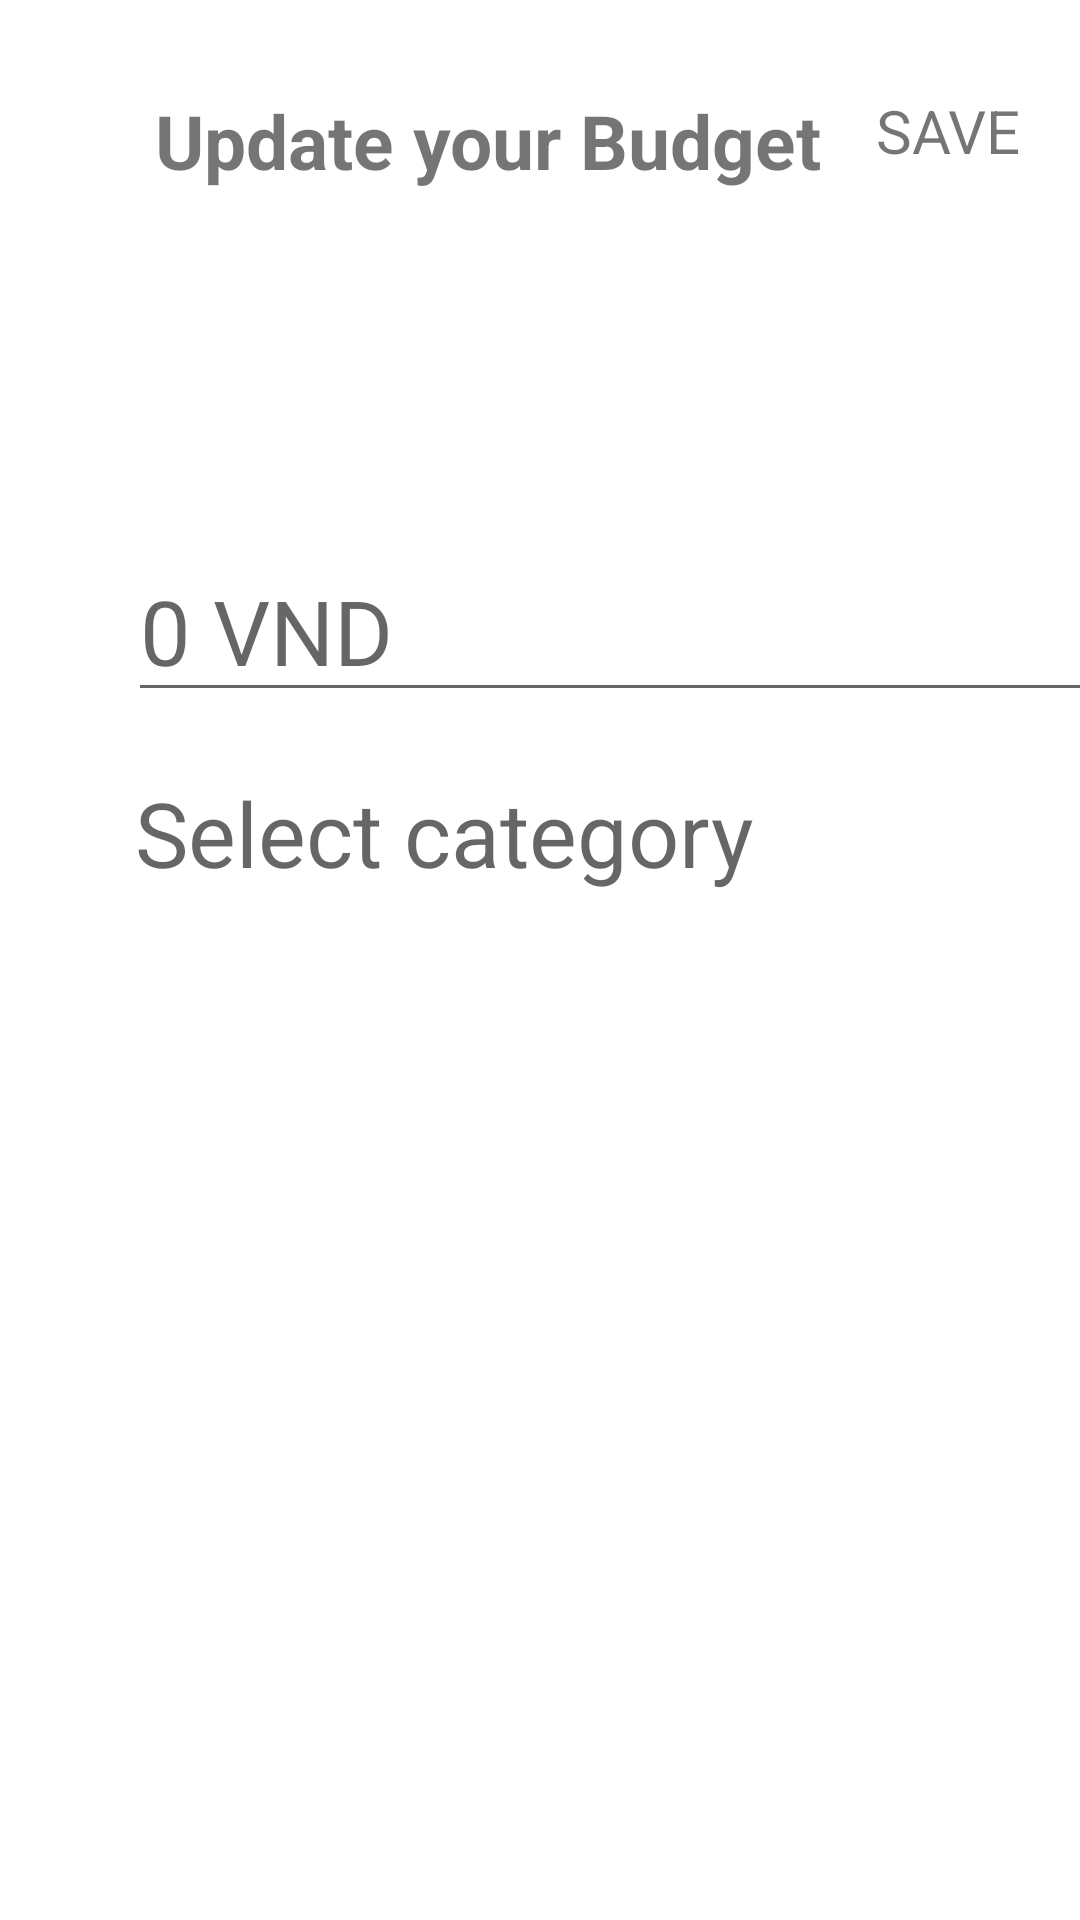

The Android layout XML behind this screen, and the referenced resources:
<!-- AndroidManifest.xml: application theme Theme.Financiio -->
<!-- res/layout/activity_update_budget.xml -->
<?xml version="1.0" encoding="utf-8"?>
<androidx.constraintlayout.widget.ConstraintLayout xmlns:android="http://schemas.android.com/apk/res/android"
    xmlns:app="http://schemas.android.com/apk/res-auto"
    xmlns:tools="http://schemas.android.com/tools"
    android:layout_width="match_parent"
    android:layout_height="match_parent"
    tools:context=".InputActivity">

    <LinearLayout
        android:id="@+id/horizontalBar"
        android:layout_width="match_parent"
        android:layout_height="50dp"
        android:orientation="horizontal"
        android:layout_marginTop="30dp"
        app:layout_constraintTop_toTopOf="parent"
        app:layout_constraintEnd_toEndOf="parent"
        app:layout_constraintStart_toStartOf="parent">

        <ImageView
            android:id="@+id/backButtonn"
            android:layout_width="30dp"
            android:layout_height="30dp"
            android:layout_weight="0.15"
            app:srcCompat="@drawable/ic_baseline_arrow_back_24" />

        <TextView
            android:id="@+id/addTransactionText"
            android:layout_width="wrap_content"
            android:layout_height="match_parent"
            android:layout_weight="1"
            android:text="Update your Budget"
            android:textSize="25sp"
            android:layout_marginStart="20dp"
            android:textStyle="bold"/>

        <TextView
            android:id="@+id/saveButton"
            android:layout_width="wrap_content"
            android:layout_height="match_parent"
            android:gravity="end"
            android:layout_marginEnd="20dp"
            android:layout_weight="0.5"
            android:text="SAVE"
            android:textSize="20sp"/>
    </LinearLayout>


    <EditText
        android:id="@+id/budgetUpdate"
        android:layout_width="wrap_content"
        android:layout_height="wrap_content"
        android:layout_marginStart="75dp"
        android:layout_marginTop="150dp"
        android:ems="10"
        android:hint="0 VND"
        android:inputType="number"
        android:textSize="30sp"
        app:layout_constraintEnd_toEndOf="parent"
        app:layout_constraintStart_toStartOf="parent"
        app:layout_constraintTop_toTopOf="@id/horizontalBar" />


    <TextView
        android:id="@+id/budgetCategory"
        android:layout_width="wrap_content"
        android:layout_height="wrap_content"
        android:layout_marginTop="20dp"
        android:ems="9"
        android:hint="Select category"
        android:textSize="30sp"
        app:layout_constraintEnd_toEndOf="parent"
        app:layout_constraintHorizontal_bias="0.3"
        app:layout_constraintStart_toEndOf="@+id/categoryImage"
        app:layout_constraintTop_toBottomOf="@+id/budgetUpdate" />


    <ImageView
        android:id="@+id/categoryImage2"
        android:layout_width="40dp"
        android:layout_height="40dp"
        android:layout_marginStart="16dp"
        android:layout_marginTop="20dp"
        app:layout_constraintStart_toStartOf="parent"
        app:layout_constraintTop_toBottomOf="@+id/budgetUpdate"
        app:srcCompat="@drawable/ic_baseline_category_24" />


</androidx.constraintlayout.widget.ConstraintLayout>
<!-- resources referenced by this layout -->
<resources>
  <style name="Theme.Financiio" parent="Theme.MaterialComponents.DayNight.NoActionBar">
      
          <item name="colorPrimary">@color/teal_200</item>
          <item name="colorPrimaryVariant">@color/teal_200</item>
          <item name="colorOnPrimary">@color/white</item>
          
          <item name="colorSecondary">@color/teal_200</item>
          <item name="colorSecondaryVariant">@color/teal_700</item>
          <item name="colorOnSecondary">@color/purple_200</item>
          
          <item name="android:statusBarColor" tools:targetApi="l">?attr/colorPrimary</item>
  
          
  
  
  
      </style>
  <color name="teal_200">#FF03DAC5</color>
  <color name="white">#FFFFFFFF</color>
  <color name="teal_700">#FF018786</color>
  <color name="purple_200">#FFBB86FC</color>
</resources>
